Run: headless pygame with SDL's dummy video driver; simulated clock (each Clock.tick advances the game by its frame time, no real sleeping); random seed 0; keys injected as events and as key.get_pressed() state; no mouse input.
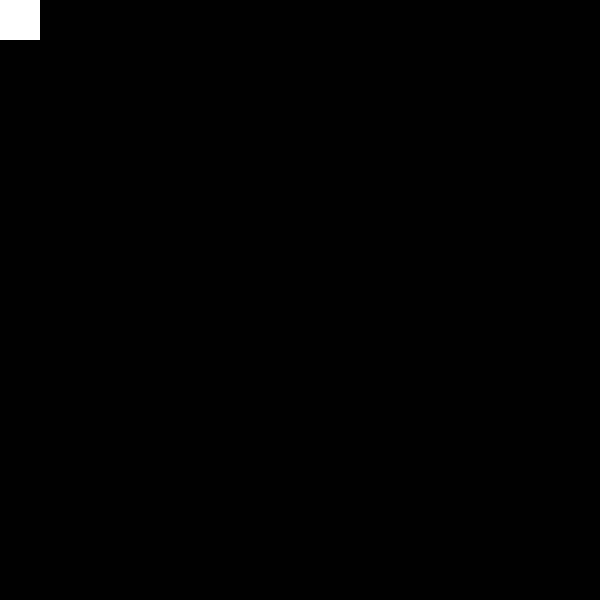
Frame 1 of 4 · flips 1–60 · no input
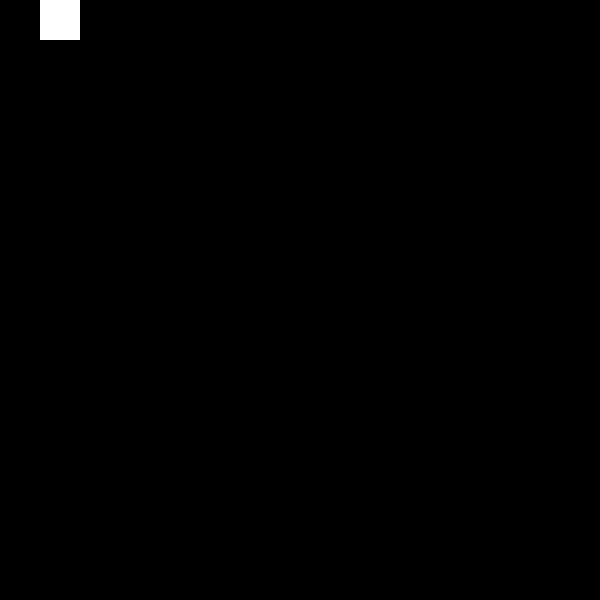
Frame 2 of 4 · flips 61–180 · tapped SPACE, RETURN · held RIGHT (→), D
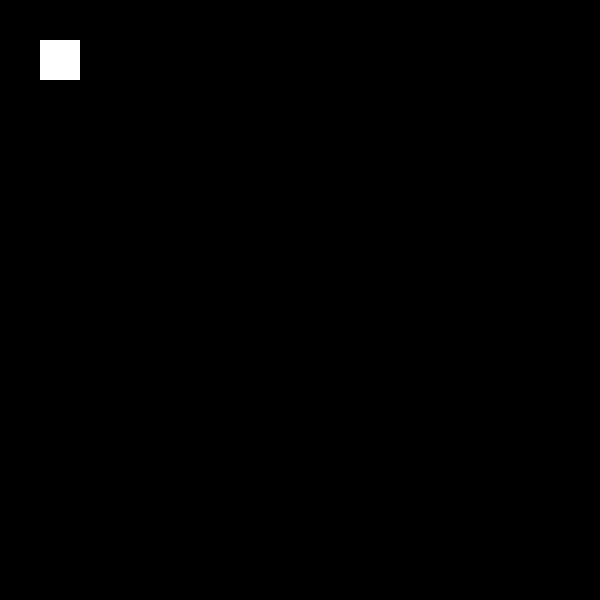
Frame 3 of 4 · flips 181–300 · held DOWN (↓), S
Frame 4 of 4 · flips 301–420 · held LEFT (←), A, UP (↑), W · screen same as frame 1, image omitted

The pygame program that drew these frames:

import pygame

WINDOW_WIDTH = 600
WINDOW_HEIGHT = 600
WINDOW_TITLE = "Hopper"

GRID_TILE_SIZE = 40
GRID_NUM_COLS = 15
GRID_NUM_ROWS = 15

# bunny directions
NORTH = "north"
EAST = "east"
SOUTH = "south"
WEST = "west"

# colours
WHITE = (255, 255, 255)
BLACK = (0, 0, 0)

pygame.init()
window = pygame.display.set_mode((WINDOW_WIDTH, WINDOW_HEIGHT))
pygame.display.set_caption(WINDOW_TITLE)

class Bunny(pygame.sprite.Sprite):
    def __init__(self, x, y, *groups):
        super().__init__(*groups)
        self.image = pygame.Surface((GRID_TILE_SIZE, GRID_TILE_SIZE))
        self.image.fill(WHITE)
        self.rect = self.image.get_rect(topleft=(x, y))

        self.start_pos = (x, y)
        self.lives = 4

    def die(self) -> None:
        self.lives -= 1
        self.rect.topleft = self.start_pos

    def move(self, direction: str) -> None:
        if direction == NORTH:
            self.rect.y -= GRID_TILE_SIZE
        elif direction == EAST:
            self.rect.x += GRID_TILE_SIZE
        elif direction == SOUTH:
            self.rect.y += GRID_TILE_SIZE
        elif direction == WEST:
            self.rect.x -= GRID_TILE_SIZE

        if self.rect.left < 0:
            self.rect.left = 0
        if self.rect.right > WINDOW_WIDTH:
            self.rect.right = WINDOW_WIDTH
        if self.rect.bottom > WINDOW_HEIGHT:
            self.die()

class Fox(pygame.sprite.Sprite):
    def __init__(self):
        pass

class Adalovelace(pygame.sprite.Sprite):
    def __init__(self):
        pass

class GameMap():
    def __init__(self):
        pass

def main() -> None:
    all_sprites = pygame.sprite.Group() # every object here for rendering please
    obstacles = pygame.sprite.Group() # only obstacles so easy to detect if bunny is dead
    finish_boxes = pygame.sprite.Group() # only things that indicate a win

    bunny = Bunny(0, 0, all_sprites)

    running = True
    while running:
        for event in pygame.event.get():
            if event.type == pygame.QUIT:
                running = False

            if event.type == pygame.KEYDOWN:
                if event.key == pygame.K_w:
                    bunny.move(NORTH)
                elif event.key == pygame.K_d:
                    bunny.move(EAST)
                elif event.key == pygame.K_s:
                    bunny.move(SOUTH)
                elif event.key == pygame.K_a:
                    bunny.move(WEST)

        window.fill(BLACK)

        all_sprites.draw(window)

        pygame.display.flip()

if __name__ == "__main__":
    main()
